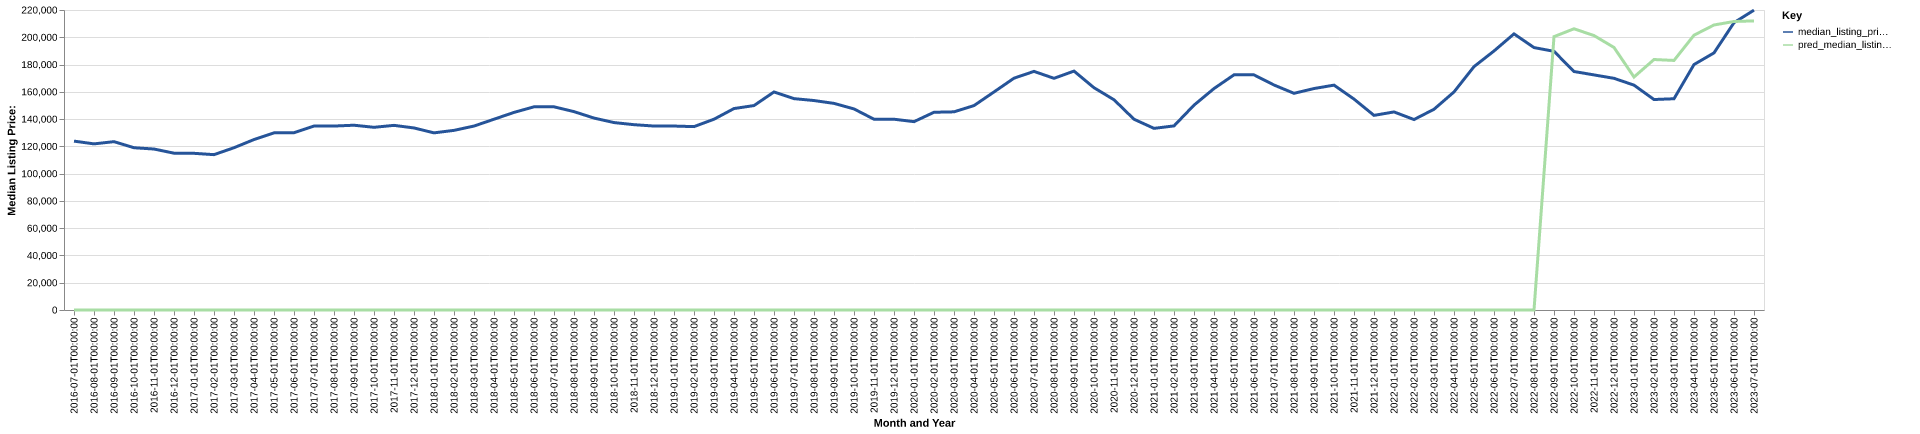

Values plotted in this chart, from the file beside it:
date, time_idx, median_listing_price, thirty_year_interest_rate_five, month, county_name, active_listing_count, median_days_on_market, pred_median_listing_price, month_year
2016-07-01, 0, 123850, 3.72, 7, Rockford, IL, 1582, 54.0, 0, Jul-2016
2016-08-01, 1, 121825, 3.73, 8, Rockford, IL, 1525, 63.0, 0, Aug-2016
2016-09-01, 2, 123450, 3.66, 9, Rockford, IL, 1519, 71.0, 0, Sep-2016
2016-10-01, 3, 119000, 3.64, 10, Rockford, IL, 1504, 68.0, 0, Oct-2016
2016-11-01, 4, 118050, 3.66, 11, Rockford, IL, 1452, 72.0, 0, Nov-2016
2016-12-01, 5, 115000, 3.48, 12, Rockford, IL, 1323, 80.0, 0, Dec-2016
2017-01-01, 6, 114900, 3.45, 1, Rockford, IL, 1200, 89.0, 0, Jan-2017
2017-02-01, 7, 113925, 3.5, 2, Rockford, IL, 1124, 88.0, 0, Feb-2017
2017-03-01, 8, 119000, 3.52, 3, Rockford, IL, 1099, 59.0, 0, Mar-2017
2017-04-01, 9, 125000, 4.03, 4, Rockford, IL, 1095, 49.0, 0, Apr-2017
2017-05-01, 10, 129900, 4.32, 5, Rockford, IL, 1108, 52.0, 0, May-2017
2017-06-01, 11, 130000, 4.2, 6, Rockford, IL, 1169, 52.0, 0, Jun-2017
2017-07-01, 12, 134900, 4.19, 7, Rockford, IL, 1206, 51.0, 0, Jul-2017
2017-08-01, 13, 134900, 4.3, 8, Rockford, IL, 1240, 53.0, 0, Aug-2017
2017-09-01, 14, 135500, 4.1, 9, Rockford, IL, 1232, 57.0, 0, Sep-2017
2017-10-01, 15, 133975, 4.05, 10, Rockford, IL, 1209, 66.0, 0, Oct-2017
2017-11-01, 16, 135400, 3.94, 11, Rockford, IL, 1120, 66.0, 0, Nov-2017
2017-12-01, 17, 133500, 4.03, 12, Rockford, IL, 1009, 71.0, 0, Dec-2017
2018-01-01, 18, 129900, 3.93, 1, Rockford, IL, 928.0, 75.0, 0, Jan-2018
2018-02-01, 19, 131725, 3.83, 2, Rockford, IL, 847.0, 75.0, 0, Feb-2018
2018-03-01, 20, 134900, 3.94, 3, Rockford, IL, 797.0, 61.0, 0, Mar-2018
2018-04-01, 21, 139900, 3.95, 4, Rockford, IL, 773.0, 45.0, 0, Apr-2018
2018-05-01, 22, 144900, 3.99, 5, Rockford, IL, 848.0, 38.0, 0, May-2018
2018-06-01, 23, 149000, 4.15, 6, Rockford, IL, 974.0, 39.0, 0, Jun-2018
2018-07-01, 24, 149000, 4.4, 7, Rockford, IL, 1064, 43.0, 0, Jul-2018
2018-08-01, 25, 145475, 4.46, 8, Rockford, IL, 1109, 48.0, 0, Aug-2018
2018-09-01, 26, 140750, 4.58, 9, Rockford, IL, 1143, 57.0, 0, Sep-2018
2018-10-01, 27, 137450, 4.66, 10, Rockford, IL, 1143, 59.0, 0, Oct-2018
2018-11-01, 28, 135900, 4.62, 11, Rockford, IL, 1050, 60.0, 0, Nov-2018
2018-12-01, 29, 134900, 4.54, 12, Rockford, IL, 988.0, 65.0, 0, Dec-2018
2019-01-01, 30, 134900, 4.6, 1, Rockford, IL, 908.0, 77.0, 0, Jan-2019
2019-02-01, 31, 134475, 4.72, 2, Rockford, IL, 826.0, 82.0, 0, Feb-2019
2019-03-01, 32, 139907, 4.9, 3, Rockford, IL, 779.0, 68.0, 0, Mar-2019
2019-04-01, 33, 147725, 4.94, 4, Rockford, IL, 736.0, 49.0, 0, Apr-2019
2019-05-01, 34, 149925, 4.75, 5, Rockford, IL, 777.0, 43.0, 0, May-2019
2019-06-01, 35, 159900, 4.51, 6, Rockford, IL, 864.0, 43.0, 0, Jun-2019
2019-07-01, 36, 155000, 4.41, 7, Rockford, IL, 977.0, 42.0, 0, Jul-2019
2019-08-01, 37, 153609, 4.41, 8, Rockford, IL, 1029, 46.0, 0, Aug-2019
2019-09-01, 38, 151523, 4.2, 9, Rockford, IL, 1093, 50.0, 0, Sep-2019
2019-10-01, 39, 147450, 4.14, 10, Rockford, IL, 1144, 54.0, 0, Oct-2019
2019-11-01, 40, 139900, 3.84, 11, Rockford, IL, 1094, 60.0, 0, Nov-2019
2019-12-01, 41, 139900, 3.81, 12, Rockford, IL, 983.0, 69.0, 0, Dec-2019
2020-01-01, 42, 138125, 3.75, 1, Rockford, IL, 898.0, 81.0, 0, Jan-2020
2020-02-01, 43, 145000, 3.73, 2, Rockford, IL, 806.0, 74.0, 0, Feb-2020
2020-03-01, 44, 145325, 3.78, 3, Rockford, IL, 746.0, 53.0, 0, Mar-2020
2020-04-01, 45, 149900, 3.75, 4, Rockford, IL, 726.0, 58.0, 0, Apr-2020
2020-05-01, 46, 159900, 3.74, 5, Rockford, IL, 636.0, 65.0, 0, May-2020
2020-06-01, 47, 170000, 3.72, 6, Rockford, IL, 594.0, 46.0, 0, Jun-2020
2020-07-01, 48, 174975, 3.49, 7, Rockford, IL, 546.0, 39.0, 0, Jul-2020
2020-08-01, 49, 169900, 3.65, 8, Rockford, IL, 527.0, 39.0, 0, Aug-2020
2020-09-01, 50, 175200, 3.33, 9, Rockford, IL, 495.0, 38.0, 0, Sep-2020
2020-10-01, 51, 163000, 3.28, 10, Rockford, IL, 529.0, 33.0, 0, Oct-2020
2020-11-01, 52, 154175, 3.21, 11, Rockford, IL, 514.0, 39.0, 0, Nov-2020
2020-12-01, 53, 139900, 3.07, 12, Rockford, IL, 435.0, 50.0, 0, Dec-2020
2021-01-01, 54, 133200, 2.99, 1, Rockford, IL, 357.0, 58.0, 0, Jan-2021
2021-02-01, 55, 135000, 2.93, 2, Rockford, IL, 259.0, 50.0, 0, Feb-2021
2021-03-01, 56, 150225, 2.88, 3, Rockford, IL, 219.0, 37.0, 0, Mar-2021
2021-04-01, 57, 162400, 2.84, 4, Rockford, IL, 200.0, 24.0, 0, Apr-2021
2021-05-01, 58, 172450, 2.71, 5, Rockford, IL, 275.0, 18.0, 0, May-2021
2021-06-01, 59, 172425, 2.79, 6, Rockford, IL, 397.0, 19.0, 0, Jun-2021
... 25 more rows
